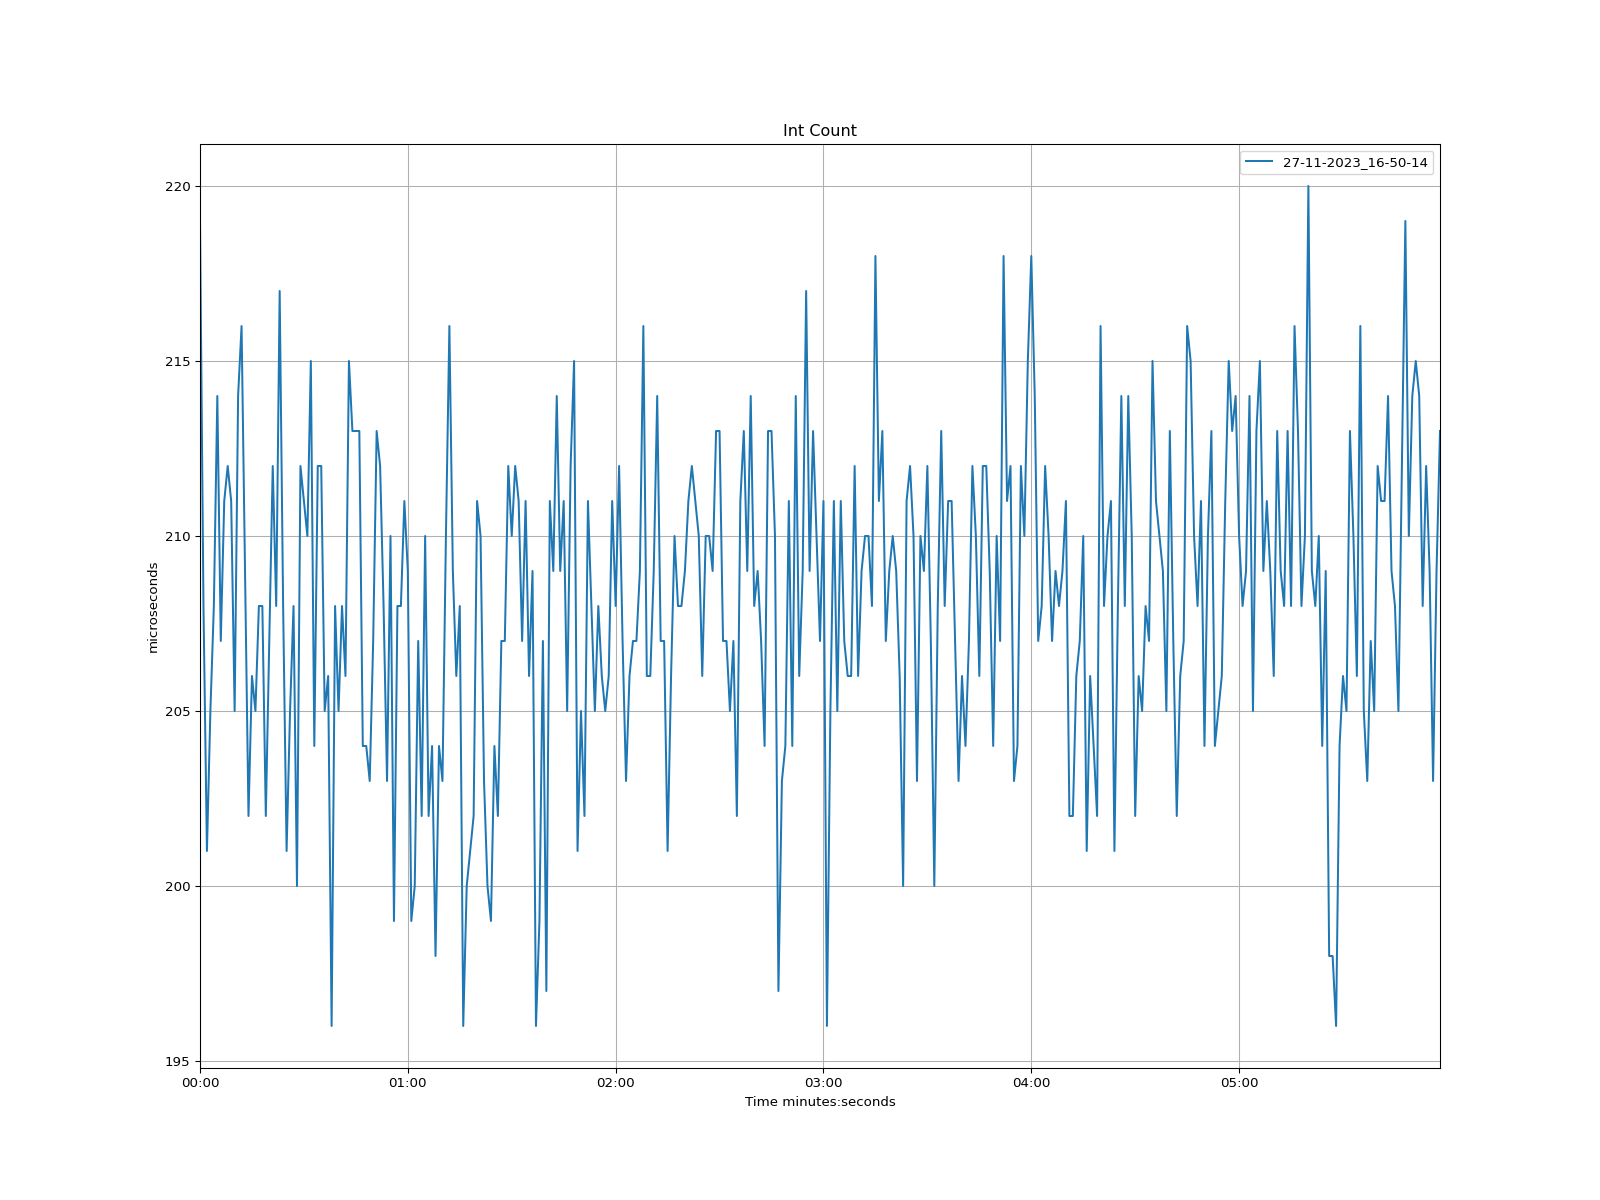

Values plotted in this chart, from the file beside it:
time, 27-11-2023_16-50-14
1970-01-01 00:00:00, 219.0
1970-01-01 00:00:01, 208.0
1970-01-01 00:00:02, 201.0
1970-01-01 00:00:03, 205.0
1970-01-01 00:00:04, 208.0
1970-01-01 00:00:05, 214.0
1970-01-01 00:00:06, 207.0
1970-01-01 00:00:07, 211.0
1970-01-01 00:00:08, 212.0
1970-01-01 00:00:09, 211.0
1970-01-01 00:00:10, 205.0
1970-01-01 00:00:11, 214.0
1970-01-01 00:00:12, 216.0
1970-01-01 00:00:13, 209.0
1970-01-01 00:00:14, 202.0
1970-01-01 00:00:15, 206.0
1970-01-01 00:00:16, 205.0
1970-01-01 00:00:17, 208.0
1970-01-01 00:00:18, 208.0
1970-01-01 00:00:19, 202.0
1970-01-01 00:00:20, 207.0
1970-01-01 00:00:21, 212.0
1970-01-01 00:00:22, 208.0
1970-01-01 00:00:23, 217.0
1970-01-01 00:00:24, 208.0
1970-01-01 00:00:25, 201.0
1970-01-01 00:00:26, 205.0
1970-01-01 00:00:27, 208.0
1970-01-01 00:00:28, 200.0
1970-01-01 00:00:29, 212.0
1970-01-01 00:00:30, 211.0
1970-01-01 00:00:31, 210.0
1970-01-01 00:00:32, 215.0
1970-01-01 00:00:33, 204.0
1970-01-01 00:00:34, 212.0
1970-01-01 00:00:35, 212.0
1970-01-01 00:00:36, 205.0
1970-01-01 00:00:37, 206.0
1970-01-01 00:00:38, 196.0
1970-01-01 00:00:39, 208.0
1970-01-01 00:00:40, 205.0
1970-01-01 00:00:41, 208.0
1970-01-01 00:00:42, 206.0
1970-01-01 00:00:43, 215.0
1970-01-01 00:00:44, 213.0
1970-01-01 00:00:45, 213.0
1970-01-01 00:00:46, 213.0
1970-01-01 00:00:47, 204.0
1970-01-01 00:00:48, 204.0
1970-01-01 00:00:49, 203.0
1970-01-01 00:00:50, 207.0
1970-01-01 00:00:51, 213.0
1970-01-01 00:00:52, 212.0
1970-01-01 00:00:53, 208.0
1970-01-01 00:00:54, 203.0
1970-01-01 00:00:55, 210.0
1970-01-01 00:00:56, 199.0
1970-01-01 00:00:57, 208.0
1970-01-01 00:00:58, 208.0
1970-01-01 00:00:59, 211.0
... 299 more rows
